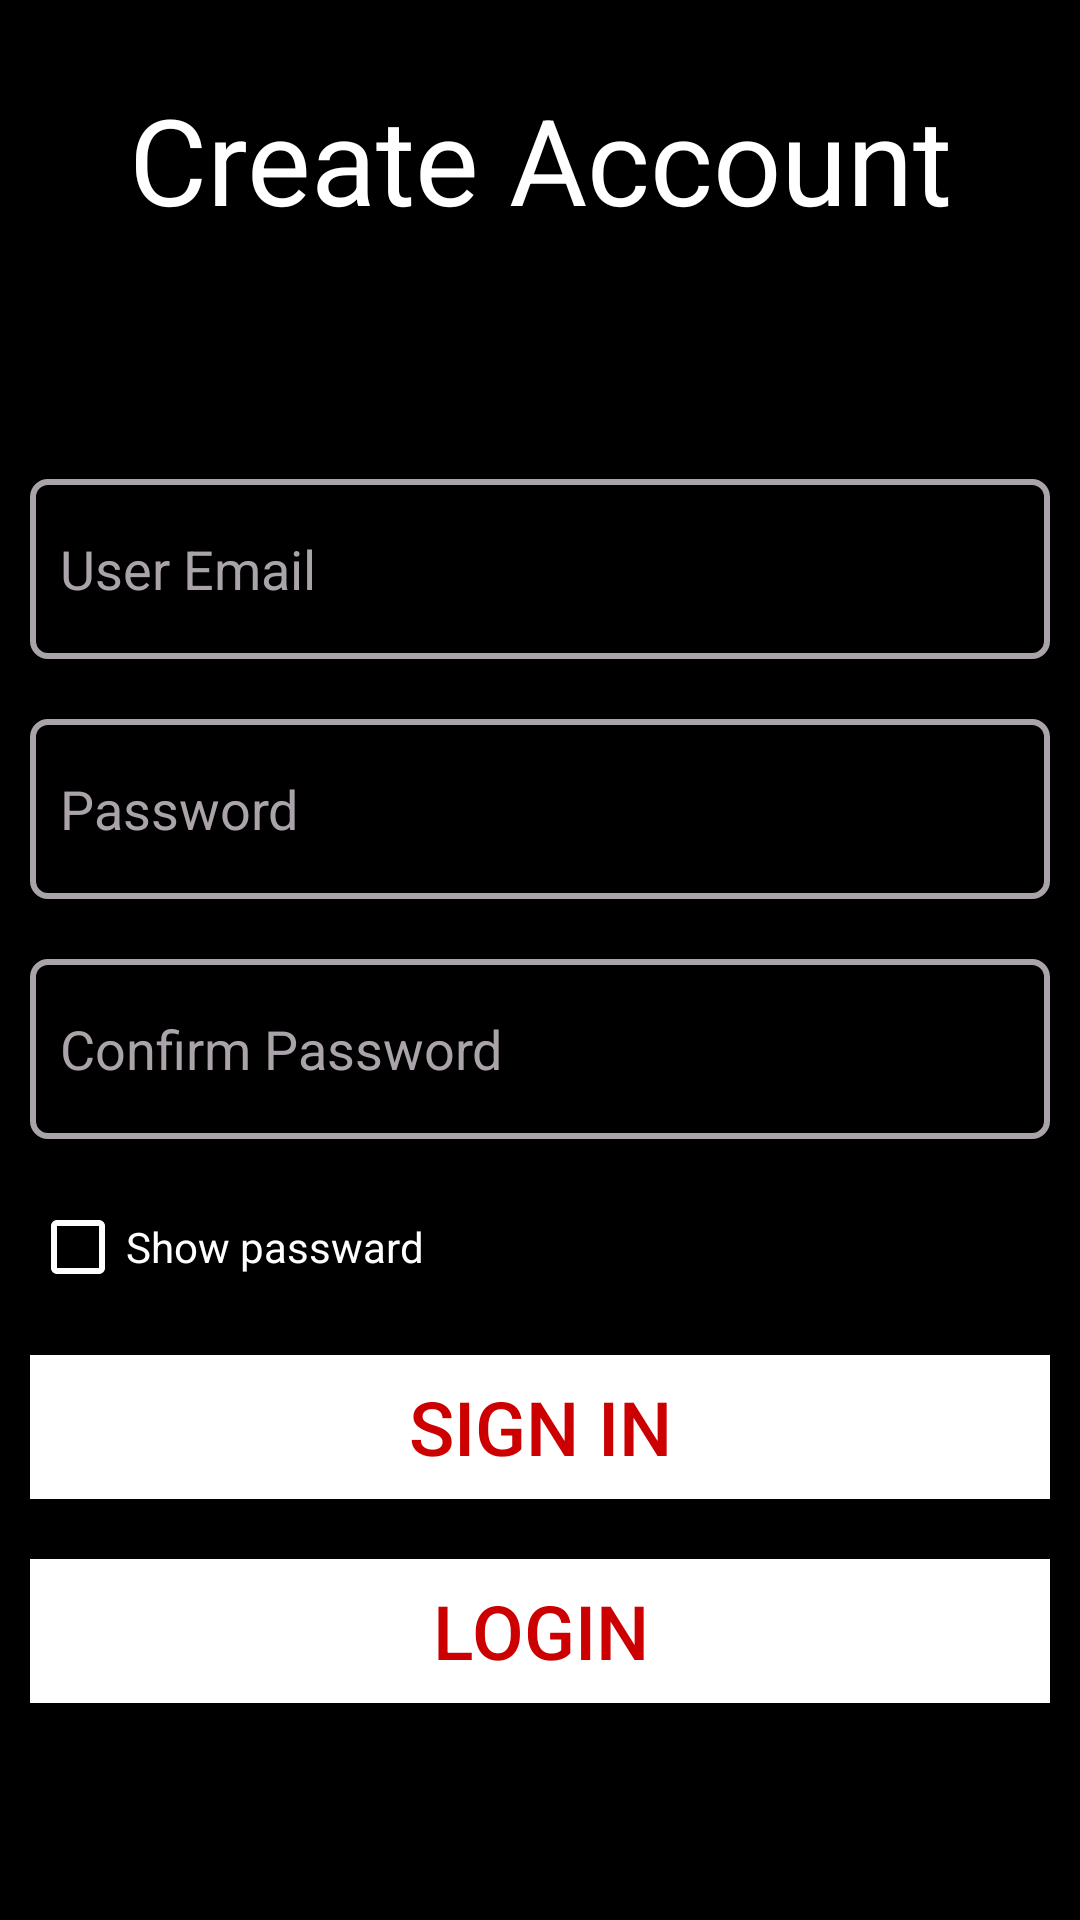

Produce the Android XML layout that renders to this screen, including the resource entries it uses.
<!-- AndroidManifest.xml: activity theme Theme.AppCompat.DayNight.NoActionBar -->
<!-- res/layout/activity_register.xml -->
<?xml version="1.0" encoding="utf-8"?>
<LinearLayout xmlns:android="http://schemas.android.com/apk/res/android"
    xmlns:app="http://schemas.android.com/apk/res-auto"
    xmlns:tools="http://schemas.android.com/tools"
    android:layout_width="match_parent"
    android:layout_height="match_parent"
    android:orientation="vertical"
    android:background="@android:color/black"
    android:gravity="center"
    tools:context=".RegisterActivity">

    <TextView
        android:layout_width="match_parent"
        android:layout_height="wrap_content"
        android:text="Create Account"
        android:textColor="@android:color/white"
        android:textSize="40sp"
        android:textAlignment="center"
        android:gravity="center_horizontal"
        android:layout_marginBottom="70dp"/>

    <EditText
        android:layout_width="match_parent"
        android:layout_height="60dp"
        android:layout_margin="10dp"
        android:paddingStart="10dp"
        android:hint="User Email"
        android:textColor="@android:color/white"
        android:inputType="textEmailAddress"
        android:textColorHint="@color/grey"
        android:id="@+id/register_email_et"
        android:drawableStart="@drawable/custom_email_input"
        android:drawablePadding="10dp"
        android:background="@drawable/custom_input"
        android:drawableLeft="@drawable/custom_email_input"
        android:paddingLeft="10dp" />

    <EditText
        android:layout_width="match_parent"
        android:layout_height="60dp"
        android:layout_margin="10dp"
        android:paddingStart="10dp"
        android:hint="Password"
        android:textColor="@android:color/white"
        android:textColorHint="@color/grey"
        android:id="@+id/register_password_et"
        android:inputType="text"
        android:drawableStart="@drawable/custom_pass_input"
        android:drawablePadding="10dp"
        android:background="@drawable/custom_input"
        android:drawableLeft="@drawable/custom_email_input"
        android:paddingLeft="10dp" />

    <EditText
        android:layout_width="match_parent"
        android:layout_height="60dp"
        android:layout_margin="10dp"
        android:paddingStart="10dp"
        android:hint="Confirm Password"
        android:textColor="@android:color/white"
        android:textColorHint="@color/grey"
        android:id="@+id/register_confirmpassword_et"
        android:inputType="text"
        android:drawableStart="@drawable/custom_pass_input"
        android:drawablePadding="10dp"
        android:background="@drawable/custom_input"
        android:drawableLeft="@drawable/custom_email_input"
        android:paddingLeft="10dp" />

    <CheckBox
        android:layout_width="200dp"
        android:layout_height="wrap_content"
        android:text="Show passward"
        android:buttonTint="@android:color/white"
        android:textColor="@android:color/white"
        android:layout_marginRight="70dp"
        android:layout_marginTop="10dp"
        android:layout_marginBottom="10dp"
        android:id="@+id/register_checkbox" />

    <Button
        android:layout_width="match_parent"
        android:layout_height="wrap_content"
        android:background="@android:color/white"
        android:textColor="@android:color/holo_red_dark"
        android:text="Sign In"
        android:layout_margin="10dp"
        android:id="@+id/button_register"
        android:textSize="25sp" />

    <Button
        android:layout_width="match_parent"
        android:layout_height="wrap_content"
        android:background="@android:color/white"
        android:textColor="@android:color/holo_red_dark"
        android:text="Login"
        android:layout_margin="10dp"
        android:id="@+id/signup_to_login"
        android:textSize="25sp" />

    <ProgressBar
        android:layout_width="match_parent"
        android:layout_height="wrap_content"
        android:id="@+id/progressbar_login"
        android:indeterminate="true"
        android:indeterminateTint="@android:color/white"
        style="@style/Widget.AppCompat.ProgressBar.Horizontal"
        android:visibility="invisible"
        android:layout_marginTop="20dp" />

</LinearLayout>
<!-- resources referenced by this layout -->
<resources>
  <color name="grey">#AAA4AA</color>
  <!-- drawable custom_email_input (drawable) -->
  <?xml version="1.0" encoding="utf-8"?>
  <selector xmlns:android="http://schemas.android.com/apk/res/android">
  
      <item android:state_focused="true"
          android:drawable="@drawable/email_focused" />
      <item android:state_focused="false"
          android:drawable="@drawable/ic_baseline_email_24" />
  </selector>
  <!-- drawable custom_input (drawable) -->
  <?xml version="1.0" encoding="utf-8"?>
  <selector xmlns:android="http://schemas.android.com/apk/res/android">
  
  
      <item android:state_enabled="true" android:state_focused="true">
          <shape android:shape="rectangle">
              <solid android:color="@android:color/black" />
              <corners android:radius="5dp" />
              <stroke android:color="@android:color/white" android:width="3dp" />
  
          </shape>
      </item>
  
      <item android:state_enabled="true">
          <shape android:shape="rectangle">
              <solid android:color="@android:color/black" />
              <corners android:radius="5dp" />
              <stroke android:color="@color/grey" android:width="2dp" />
          </shape>
      </item>
  
  
  </selector>
  <!-- drawable custom_pass_input (drawable) -->
  <?xml version="1.0" encoding="utf-8"?>
  <selector xmlns:android="http://schemas.android.com/apk/res/android">
  
      <item android:state_focused="true"
          android:drawable="@drawable/lock_focused" />
      <item android:state_focused="false"
          android:drawable="@drawable/ic_baseline_lock_24" />
  </selector>
</resources>
